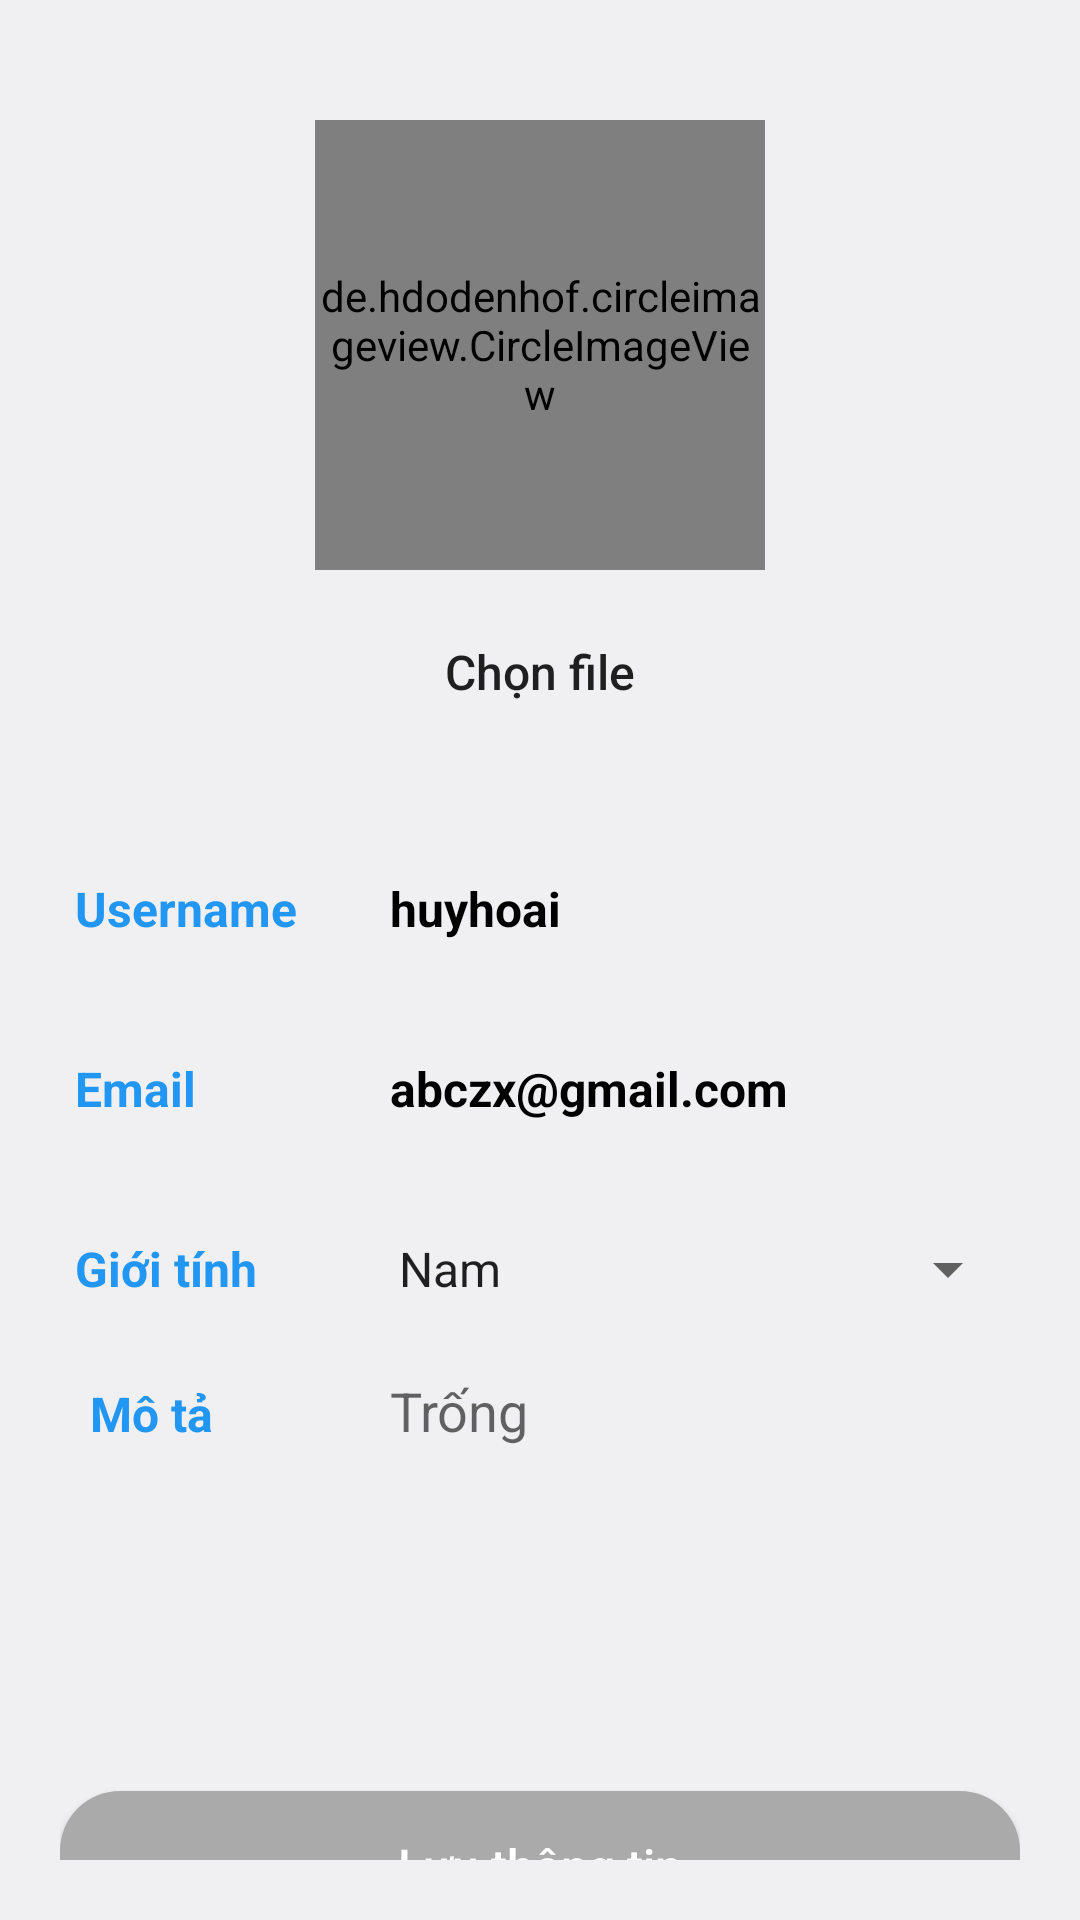

Reconstruct the res/layout file that produces this screen, plus the resources it refers to.
<!-- AndroidManifest.xml: application theme Theme.AdminBook -->
<!-- res/layout/fragment_information.xml -->
<?xml version="1.0" encoding="utf-8"?>
<LinearLayout xmlns:android="http://schemas.android.com/apk/res/android"
    android:layout_width="match_parent"
    android:layout_height="match_parent"
    xmlns:app="http://schemas.android.com/apk/res-auto"
    android:padding="@dimen/twentyDP"
    android:orientation="vertical"
    android:background="@color/b_while">

    <de.hdodenhof.circleimageview.CircleImageView
        android:id="@+id/imageMP"
        android:layout_width="150dp"
        android:layout_height="150dp"
        android:layout_centerHorizontal="true"
        android:layout_marginTop="@dimen/twentyDP"
        android:layout_gravity="center"
        />

    <androidx.appcompat.widget.AppCompatButton
        android:id="@+id/btnFileImage"
        android:layout_width="@dimen/mottramDP"
        android:layout_height="wrap_content"
        android:layout_gravity="center"
        android:layout_marginTop="@dimen/tenDP"
        android:background="@drawable/custom_file"
        android:text="Chọn file"
        android:textAllCaps="false"
        android:textSize="@dimen/sizeText"
        />

    <LinearLayout
        android:layout_width="match_parent"
        android:layout_height="wrap_content"
        android:orientation="horizontal"
        android:layout_marginTop="@dimen/thirtyDP"
        android:background="@drawable/custom_et"
        >

        <TextView
            android:layout_marginStart="5dp"
            android:layout_width="@dimen/mottramDP"
            android:layout_height="@dimen/tvIcon"
            android:text="@string/tv_usename"
            android:gravity="center_vertical"
            android:textColor="@color/blue"
            android:textSize="@dimen/sizeText"
            android:textStyle="bold"
            />

        <TextView
            android:id="@+id/tvUsenameMP"
            android:layout_width="match_parent"
            android:layout_height="@dimen/tvIcon"
            android:gravity="center_vertical"
            android:text="huyhoai"
            android:textStyle="bold"
            android:textSize="@dimen/sizeText"
            android:textColor="@color/black"
            android:paddingStart="5dp"
            />

    </LinearLayout>

    <LinearLayout
        android:layout_width="match_parent"
        android:layout_height="wrap_content"
        android:orientation="horizontal"
        android:layout_marginTop="@dimen/tenDP"
        android:background="@drawable/custom_et"
        >

        <TextView
            android:layout_marginStart="5dp"
            android:layout_width="@dimen/mottramDP"
            android:layout_height="@dimen/tvIcon"
            android:gravity="center_vertical"
            android:text="@string/tv_email"
            android:textColor="@color/blue"
            android:textSize="@dimen/sizeText"
            android:textStyle="bold"
            />

        <TextView
            android:id="@+id/tvEmailMP"
            android:layout_width="match_parent"
            android:layout_height="@dimen/tvIcon"
            android:gravity="center_vertical"
            android:paddingStart="5dp"
            android:text="abczx@gmail.com"
            android:textColor="@color/black"
            android:textSize="@dimen/sizeText"
            android:textStyle="bold" />

    </LinearLayout>

    <LinearLayout
        android:layout_width="match_parent"
        android:layout_height="wrap_content"
        android:orientation="horizontal"
        android:layout_marginTop="@dimen/tenDP"
        android:background="@drawable/custom_et"
        >

        <TextView
            android:layout_marginStart="5dp"
            android:layout_width="@dimen/mottramDP"
            android:layout_height="@dimen/tvIcon"
            android:text="@string/tv_gender"
            android:gravity="center_vertical"
            android:textColor="@color/blue"
            android:textSize="@dimen/sizeText"
            android:textStyle="bold"
            />

        <Spinner
            android:id="@+id/spinnerGender"
            android:layout_width="match_parent"
            android:layout_height="@dimen/tvIcon"
            android:gravity="center_vertical"
            android:entries="@array/gender_array"
            />

    </LinearLayout>

    <LinearLayout
        android:layout_width="match_parent"
        android:layout_height="wrap_content"
        android:orientation="horizontal"
        android:layout_marginTop="@dimen/tenDP"
        android:background="@drawable/custom_et"
        >

        <TextView
            android:layout_marginStart="5dp"
            android:layout_width="@dimen/mottramDP"
            android:layout_height="@dimen/tvIcon"
            android:text="@string/tv_describe"
            android:paddingStart="5dp"
            android:textColor="@color/blue"
            android:textSize="@dimen/sizeText"
            android:textStyle="bold"
            />

        <EditText
            android:id="@+id/tvMota"
            android:layout_width="match_parent"
            android:layout_height="wrap_content"
            android:background="@drawable/custom_et"
            android:gravity="start"
            android:hint="Trống"
            android:inputType="textMultiLine"
            android:lines="4"
            android:paddingStart="5dp"
            android:textColor="@color/black" />
    </LinearLayout>

    <TextView
        android:id="@+id/tv_errorEMP"
        android:layout_width="match_parent"
        android:layout_height="wrap_content"
        android:textColor="@color/red"
        android:textSize="@dimen/sizeText"
        android:layout_marginTop="@dimen/tenDP"
        />

    <androidx.appcompat.widget.AppCompatButton
        android:id="@+id/btnSave"
        android:layout_width="match_parent"
        android:layout_height="@dimen/tvIcon"
        android:layout_marginTop="@dimen/twentyDP"
        android:background="@drawable/button_disabled"
        android:text="@string/tv_Save"
        android:textColor="@color/white"
        android:textAllCaps="false"
        android:textSize="@dimen/sizeText"
        />

</LinearLayout>
<!-- resources referenced by this layout -->
<resources>
  <string-array name="gender_array">
          <item>Nam</item>
          <item>Nữ</item>
          <item>Khác</item>
      </string-array>
  <color name="b_while">#F0F0F3</color>
  <color name="black">#FF000000</color>
  <color name="blue">#2196F3</color>
  <color name="red">#F44336</color>
  <color name="white">#FFFFFFFF</color>
  <dimen name="mottramDP">100dp</dimen>
  <dimen name="sizeText">16sp</dimen>
  <dimen name="tenDP">10dp</dimen>
  <dimen name="thirtyDP">30dp</dimen>
  <dimen name="tvIcon">50dp</dimen>
  <dimen name="twentyDP">20dp</dimen>
  <!-- drawable button_disabled (drawable) -->
  <?xml version="1.0" encoding="utf-8"?>
  <selector xmlns:android="http://schemas.android.com/apk/res/android">
      <item android:state_enabled="false">
          <shape>
              <solid android:color="@android:color/darker_gray" />
              <corners android:radius="20dp"/>
              
          </shape>
      </item>
  </selector>
  <string name="tv_Save">Lưu thông tin</string>
  <string name="tv_describe">Mô tả</string>
  <string name="tv_email">Email</string>
  <string name="tv_gender">Giới tính</string>
  <string name="tv_usename">Username</string>
  <style name="Theme.AdminBook" parent="Theme.MaterialComponents.DayNight.NoActionBar" />
</resources>
